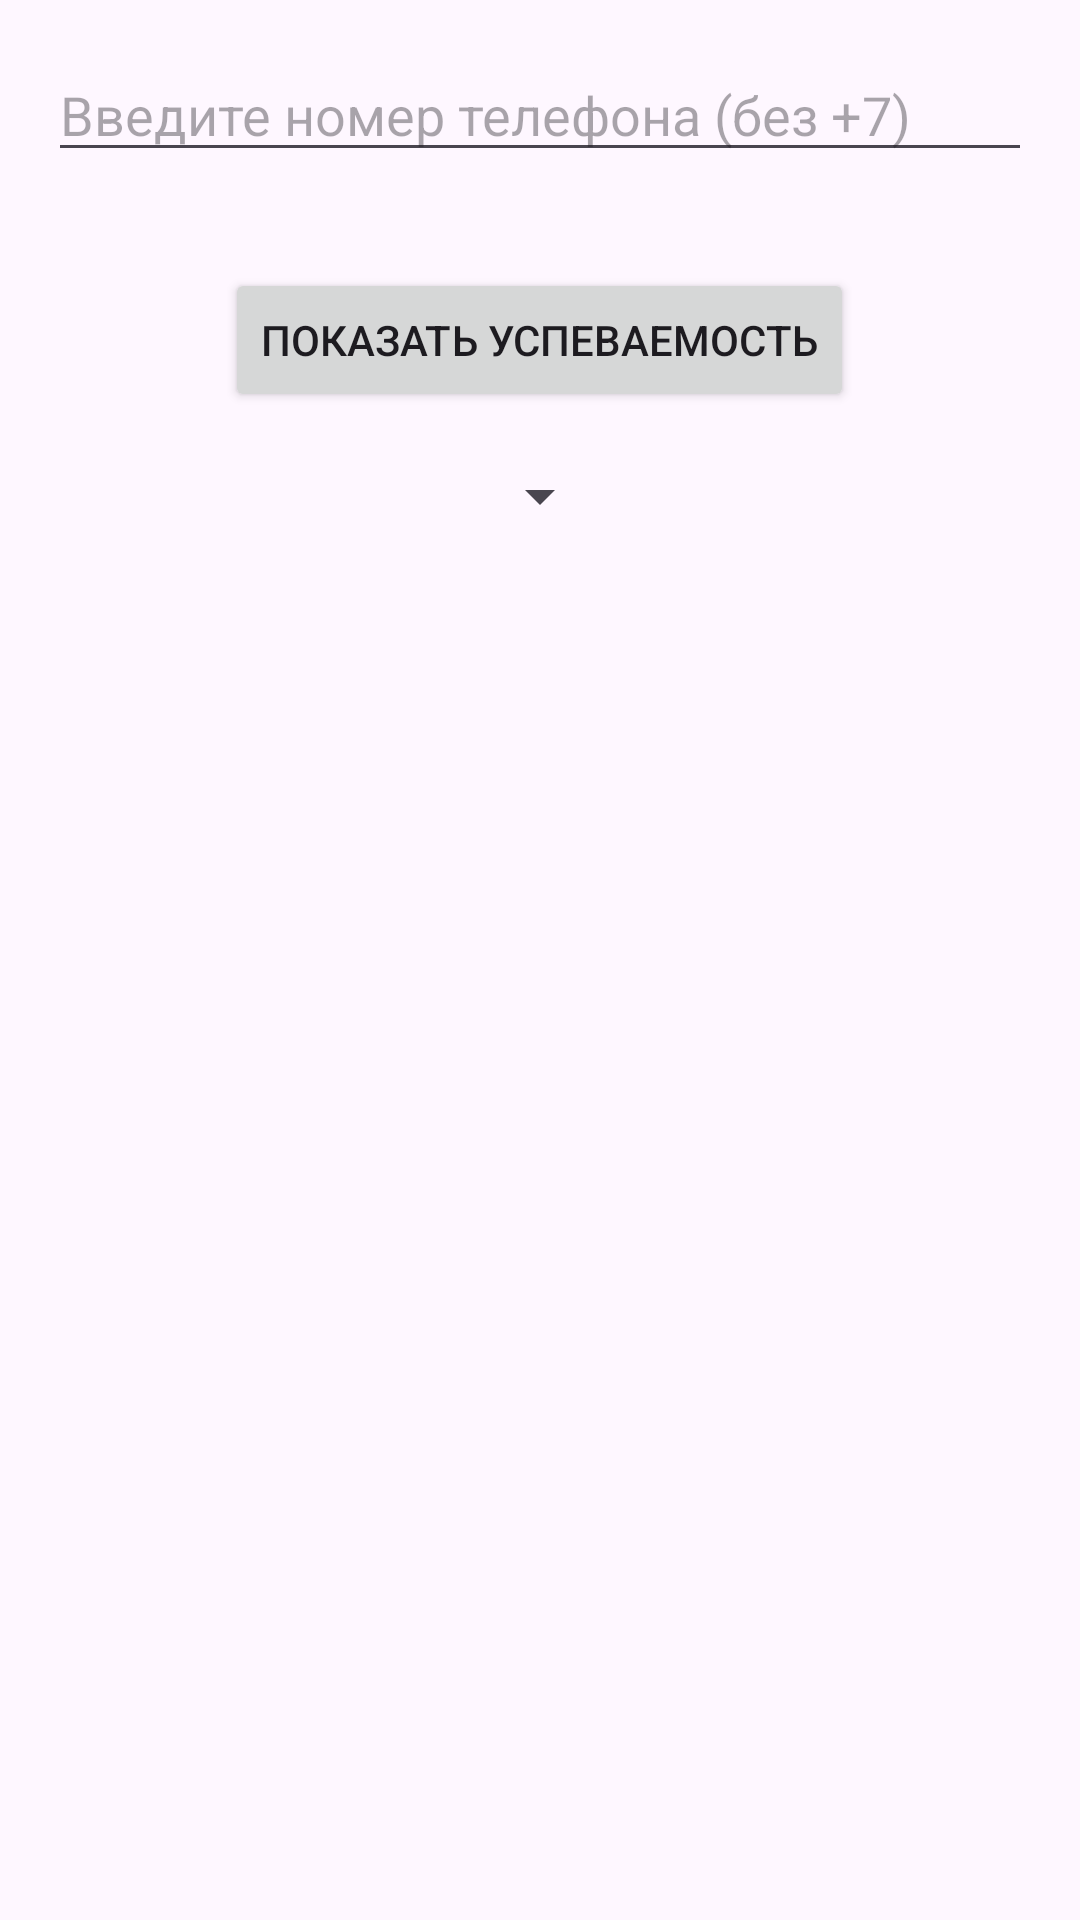

Reconstruct the res/layout file that produces this screen, plus the resources it refers to.
<!-- AndroidManifest.xml: application theme Theme.SheduleApp_v5 -->
<!-- res/layout/activity_performance.xml -->
<?xml version="1.0" encoding="utf-8"?>
<RelativeLayout xmlns:android="http://schemas.android.com/apk/res/android"
    xmlns:tools="http://schemas.android.com/tools"
    android:layout_width="match_parent"
    android:layout_height="match_parent"
    tools:context=".PerformanceActivity">

    <EditText
        android:id="@+id/phoneNumberInput"
        android:layout_width="match_parent"
        android:layout_height="wrap_content"
        android:hint="@string/phoneNumberInput"
        android:inputType="phone"
        android:layout_margin="16dp" />

    <Button
        android:id="@+id/fetchButton"
        android:layout_width="wrap_content"
        android:layout_height="wrap_content"
        android:text="@string/fetchButton"
        android:layout_below="@+id/phoneNumberInput"
        android:layout_marginTop="16dp"
        android:layout_centerHorizontal="true" />

    
    <Spinner
        android:id="@+id/semesterSpinner"
        android:layout_width="wrap_content"
        android:layout_height="wrap_content"
        android:layout_below="@+id/fetchButton"
        android:layout_marginTop="16dp"
        android:layout_centerHorizontal="true" />

    <androidx.recyclerview.widget.RecyclerView
        android:id="@+id/performanceRecyclerView"
        android:layout_width="match_parent"
        android:layout_height="wrap_content"
        android:layout_below="@+id/semesterSpinner"
        android:layout_marginTop="16dp" />

    
    <ProgressBar
        android:id="@+id/loadingProgressBar"
        android:layout_width="wrap_content"
        android:layout_height="wrap_content"
        android:layout_centerInParent="true"
        android:visibility="gone" />

    <TextView
        android:id="@+id/tvNoData"
        android:layout_width="wrap_content"
        android:layout_height="wrap_content"
        android:text="Нет данных"
        android:textSize="18sp"
        android:textColor="?attr/textColor"
        android:layout_below="@+id/performanceRecyclerView"
        android:layout_marginTop="16dp"
        android:layout_centerHorizontal="true"
        android:visibility="gone" />

</RelativeLayout>
<!-- resources referenced by this layout -->
<resources>
  <string name="fetchButton">Показать успеваемость</string>
  <string name="phoneNumberInput">Введите номер телефона (без +7)</string>
  <style name="Theme.SheduleApp_v5" parent="Base.Theme.SheduleApp_v5" />
  <style name="Base.Theme.SheduleApp_v5" parent="Theme.Material3.DayNight.NoActionBar">
          
          
      </style>
</resources>
